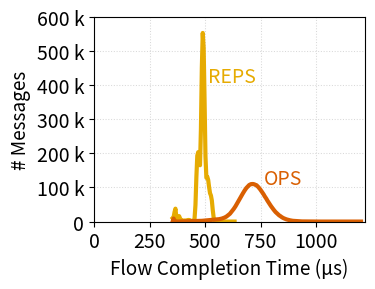

Source code (Python):
import seaborn as sns
import matplotlib.pyplot as plt
import matplotlib.ticker as ticker
import pandas as pd


# Your data
data_list_1 = [
    354.30,
    358.40,
    362.50,
    366.59,
    370.69,
    374.78,
    378.88,
    382.98,
    387.07,
    391.17,
    395.26,
    399.36,
    403.46,
    407.55,
    411.65,
    415.74,
    419.84,
    423.94,
    428.03,
    432.13,
    436.22,
    440.32,
    444.42,
    448.51,
    452.61,
    456.70,
    460.80,
    464.90,
    468.99,
    473.09,
    477.18,
    481.28,
    485.38,
    489.47,
    493.57,
    497.66,
    501.76,
    505.86,
    509.95,
    514.05,
    518.14,
    522.24,
    526.34,
    530.43,
    534.53,
    538.62,
    542.72,
    546.82,
    550.91,
    555.01,
    559.10,
    563.20,
    567.30,
    571.39,
    575.49,
    579.58,
    583.68,
    587.78,
    591.87,
    595.97,
    600.06,
    608.26,
    620.54,
    632.83,
]

data_list_2 = [
    10332,
    12970,
    27712,
    37820,
    11950,
    6904,
    9461,
    16011,
    9732,
    4377,
    2940,
    3119,
    2823,
    3108,
    2875,
    2358,
    3802,
    4643,
    4495,
    3896,
    2293,
    1325,
    1421,
    2405,
    9126,
    48755,
    130342,
    193066,
    203641,
    170236,
    165157,
    271431,
    451127,
    553217,
    509495,
    356208,
    190906,
    128339,
    131258,
    121840,
    100671,
    83218,
    76412,
    61892,
    34044,
    11759,
    2731,
    456,
    96,
    37,
    20,
    8,
    11,
    5,
    7,
    6,
    4,
    2,
    1,
    1,
    3,
    2,
    1,
    1,
]

data_list_3 = [
    354.30,
    358.40,
    362.50,
    366.59,
    370.69,
    374.78,
    378.88,
    382.98,
    387.07,
    391.17,
    395.26,
    399.36,
    403.46,
    407.55,
    411.65,
    415.74,
    419.84,
    423.94,
    428.03,
    432.13,
    436.22,
    440.32,
    444.42,
    448.51,
    452.61,
    456.70,
    460.80,
    464.90,
    468.99,
    473.09,
    477.18,
    481.28,
    485.38,
    489.47,
    493.57,
    497.66,
    501.76,
    505.86,
    509.95,
    514.05,
    518.14,
    522.24,
    526.34,
    530.43,
    534.53,
    538.62,
    542.72,
    546.82,
    550.91,
    555.01,
    559.10,
    563.20,
    567.30,
    571.39,
    575.49,
    579.58,
    583.68,
    587.78,
    591.87,
    595.97,
    600.06,
    604.16,
    608.26,
    612.35,
    616.45,
    620.54,
    624.64,
    628.74,
    632.83,
    636.93,
    641.02,
    645.12,
    649.22,
    653.31,
    657.41,
    661.50,
    665.60,
    669.70,
    673.79,
    677.89,
    681.98,
    686.08,
    690.18,
    694.27,
    698.37,
    702.46,
    706.56,
    710.66,
    714.75,
    718.85,
    722.94,
    727.04,
    731.14,
    735.23,
    739.33,
    743.42,
    747.52,
    751.62,
    755.71,
    759.81,
    763.90,
    768.00,
    772.10,
    776.19,
    780.29,
    784.38,
    788.48,
    792.58,
    796.67,
    800.77,
    804.86,
    808.96,
    813.06,
    817.15,
    821.25,
    825.34,
    829.44,
    833.54,
    837.63,
    841.73,
    845.82,
    849.92,
    854.02,
    858.11,
    862.21,
    866.30,
    870.40,
    874.50,
    878.59,
    882.69,
    886.78,
    890.88,
    894.98,
    899.07,
    903.17,
    907.26,
    911.36,
    915.46,
    919.55,
    923.65,
    927.74,
    931.84,
    935.94,
    940.03,
    944.13,
    948.22,
    952.32,
    956.42,
    960.51,
    964.61,
    968.70,
    972.80,
    976.90,
    980.99,
    985.09,
    989.18,
    993.28,
    997.38,
    1001.47,
    1005.57,
    1009.66,
    1013.76,
    1017.86,
    1021.95,
    1026.05,
    1030.14,
    1034.24,
    1038.34,
    1042.43,
    1046.53,
    1050.62,
    1054.72,
    1058.82,
    1062.91,
    1067.01,
    1071.10,
    1075.20,
    1079.30,
    1083.39,
    1091.58,
    1095.68,
    1099.78,
    1107.97,
    1112.06,
    1124.35,
    1202.18,
]

data_list_4 = [
    618,
    8833,
    1367,
    117,
    6,
    25,
    70,
    113,
    153,
    224,
    305,
    385,
    508,
    619,
    732,
    851,
    956,
    1059,
    1148,
    1245,
    1275,
    1359,
    1425,
    1473,
    1564,
    1535,
    1673,
    1665,
    1716,
    1863,
    1915,
    2077,
    2161,
    2402,
    2544,
    2658,
    2981,
    3119,
    3372,
    3705,
    3923,
    4166,
    4411,
    4711,
    4811,
    5230,
    5388,
    5601,
    6069,
    6165,
    6638,
    6989,
    7540,
    8293,
    8787,
    9674,
    10662,
    11739,
    13239,
    14614,
    16663,
    18680,
    20962,
    23279,
    26551,
    29582,
    32969,
    36874,
    40684,
    44859,
    49571,
    54033,
    59202,
    63303,
    68888,
    72953,
    77885,
    82178,
    86596,
    90901,
    94701,
    98607,
    101543,
    104640,
    107043,
    108602,
    109796,
    110135,
    110196,
    109737,
    108906,
    107393,
    106874,
    104296,
    101401,
    98446,
    95006,
    91284,
    87655,
    83416,
    79363,
    74609,
    70586,
    66616,
    61774,
    57629,
    53752,
    49355,
    45428,
    41736,
    38134,
    34622,
    31368,
    28100,
    25742,
    23189,
    20538,
    18194,
    16582,
    14536,
    12708,
    11158,
    9711,
    8530,
    7407,
    6458,
    5701,
    4905,
    4377,
    3629,
    3071,
    2714,
    2202,
    2000,
    1630,
    1461,
    1215,
    1063,
    861,
    725,
    645,
    525,
    428,
    392,
    306,
    304,
    214,
    198,
    191,
    150,
    127,
    94,
    77,
    80,
    60,
    48,
    45,
    33,
    30,
    24,
    22,
    23,
    21,
    17,
    17,
    15,
    15,
    8,
    4,
    11,
    5,
    5,
    9,
    1,
    2,
    5,
    3,
    1,
    3,
    1,
    3,
    2,
    1,
    1,
    2,
    1,
]


data = {
    'REPS_bin': data_list_1,
    'REPS_value': data_list_2,
}

data2 = {
    'Oblivious_Packet_Spray_bin': data_list_3,
    'Oblivious_Packet_Spray_value': data_list_4
}

# Create DataFrames
df = pd.DataFrame(data)
df2 = pd.DataFrame(data2)

# Update font sizes and styles based on previous code
plt.rcParams.update({
    'axes.titlesize': 16,
    'axes.labelsize': 14,
    'xtick.labelsize': 10.6,
    'ytick.labelsize': 10.6,
    'legend.fontsize': 11,
    'figure.titlesize': 16,
    'grid.alpha': 0.8,
    'grid.color': '#cccccc',
    'axes.grid': True,
    'grid.linestyle': '-'  # Solid grid lines
})

# Set up the matplotlib figure
fig, ax = plt.subplots(figsize=(3.85, 3.0))
plt.grid(True)  # Enable the grid with previous style

# Update font sizes and styles based on previous code
plt.rcParams.update({
    'axes.titlesize': 16,
    'axes.labelsize': 14,
    'xtick.labelsize': 10.6,
    'ytick.labelsize': 10.6,
    'legend.fontsize': 11,
    'figure.titlesize': 16,
    'grid.alpha': 0.8,
    'grid.color': '#cccccc',
    'axes.grid': True,
})
static_color_mapping = {
    'ECMP': '#1b9e77',  # Green
    'OPS': '#d95f02',  # Orange
    'BitMap': '#7570b3',  # Blue
    'MPTCP': '#e7298a',  # Pink
    'PLB': '#66a61e',  # Green
    'REPS': '#e6ab02',  # Yellow
    'MPRDMA': '#a6761d',  # Brown
    'Flowlet': '#666666',   # Gray
    'Adaptive RoCE': '#1f78b4'   # Gray
}

# Plot the data with the same colors as before
sns.lineplot(x='REPS_bin', y='REPS_value', linewidth=3, data=df, label='REPS', color=static_color_mapping["REPS"])
ax = sns.lineplot(x='Oblivious_Packet_Spray_bin', y='Oblivious_Packet_Spray_value', linewidth=3, data=df2, label='Oblivious Packet Spray', color=static_color_mapping["OPS"])

# Set limits for x and y axes
plt.ylim(0, 600000)
plt.xlim(0, 1220)

# Set tick labels with font sizes
ax.set_xticklabels([str(i) for i in ax.get_xticks()], fontsize=14)
ax.set_yticklabels([str(round(i, 1)) for i in ax.get_yticks()], fontsize=14)

# Format the y-axis ticks
ax.yaxis.set_major_formatter(ticker.EngFormatter())

# Update x-tick labels to display integers
ax.set_xticklabels(ax.get_xticks().astype(int))

# Add text annotations with the same colors
plt.text(620, 425000, 'REPS', color=static_color_mapping["REPS"], ha='center', va='center', fontsize=14)
plt.text(850, 125000, 'OPS', color=static_color_mapping["OPS"], ha='center', va='center', fontsize=14)

# Set plot labels and title with updated sizes
plt.xlabel('Flow Completion Time (μs)', fontsize=13.7)
plt.ylabel('# Messages', fontsize=13.7)
#plt.title('Impact of REPS on FCT distribution in\noversubscribed asymmetric network', fontsize=15.7)

# Ensure the grid is below the plot
ax.set_axisbelow(True)

# Display the legend (same as before)
plt.legend([], [], frameon=False)
plt.grid(True, which='both', linestyle=':', linewidth=0.75, alpha=0.75)

# Tight layout and save the plot as PNG and PDF
plt.tight_layout()
plt.savefig("custom3.png", bbox_inches='tight')
plt.savefig("custom3.pdf", bbox_inches='tight')

# Show the plot
plt.show()